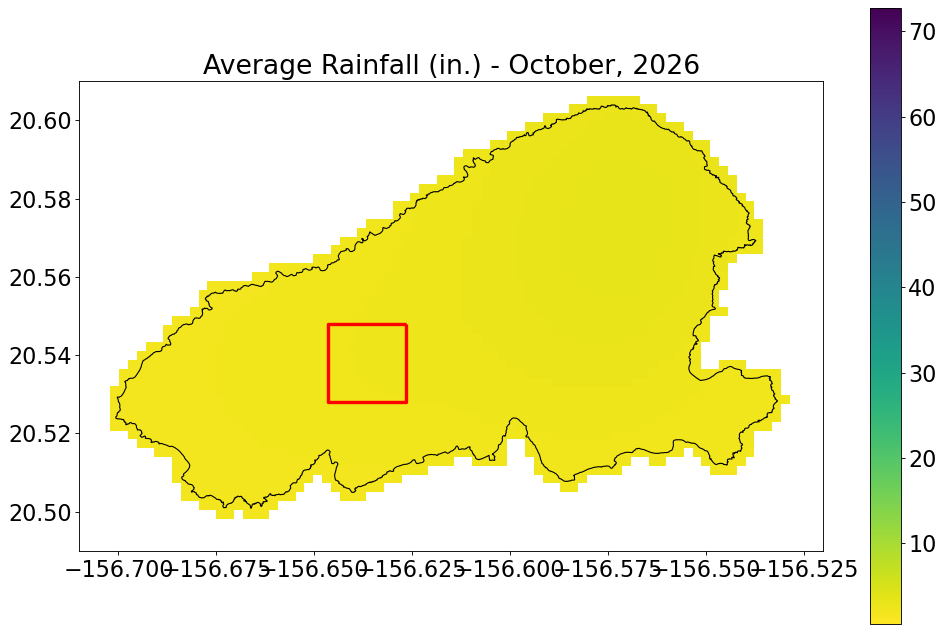

Source data for this figure (header and first rows):
Year, Month, RF_mm, RF_in, datetime
1920, 1.0, 119.8, 4.716, 1920-01-01
1920, 2.0, 4.823, 0.1899, 1920-02-01
1920, 3.0, 13.42, 0.5285, 1920-03-01
1920, 4.0, 25.66, 1.01, 1920-04-01
1920, 5.0, 13.76, 0.5417, 1920-05-01
1920, 6.0, 15.55, 0.6123, 1920-06-01
1920, 7.0, 8.069, 0.3177, 1920-07-01
1920, 8.0, 6.442, 0.2536, 1920-08-01
1920, 9.0, 9.679, 0.3811, 1920-09-01
1920, 10.0, 22.5, 0.8856, 1920-10-01
1920, 11.0, 24.82, 0.9771, 1920-11-01
1920, 12.0, 111.4, 4.384, 1920-12-01
1921, 1.0, 101.6, 4, 1921-01-01
1921, 2.0, 23.72, 0.934, 1921-02-01
1921, 3.0, 11.41, 0.4494, 1921-03-01
1921, 4.0, 22.6, 0.8899, 1921-04-01
1921, 5.0, 9.067, 0.357, 1921-05-01
1921, 6.0, 15.99, 0.6295, 1921-06-01
1921, 7.0, 3.98, 0.1567, 1921-07-01
1921, 8.0, 2.799, 0.1102, 1921-08-01
1921, 9.0, 11.67, 0.4593, 1921-09-01
1921, 10.0, 35.16, 1.384, 1921-10-01
1921, 11.0, 42.81, 1.686, 1921-11-01
1921, 12.0, 50.94, 2.006, 1921-12-01
1922, 1.0, 76.75, 3.022, 1922-01-01
1922, 2.0, 23.01, 0.9059, 1922-02-01
1922, 3.0, 27.27, 1.074, 1922-03-01
1922, 4.0, 36.54, 1.439, 1922-04-01
1922, 5.0, 2.469, 0.09721, 1922-05-01
1922, 6.0, 2.764, 0.1088, 1922-06-01
1922, 7.0, 5.915, 0.2329, 1922-07-01
1922, 8.0, 4.58, 0.1803, 1922-08-01
1922, 9.0, 49.83, 1.962, 1922-09-01
1922, 10.0, 22.99, 0.905, 1922-10-01
1922, 11.0, 22.48, 0.8852, 1922-11-01
1922, 12.0, 1.949, 0.07674, 1922-12-01
1923, 1.0, 167.3, 6.588, 1923-01-01
1923, 2.0, 79.31, 3.122, 1923-02-01
1923, 3.0, 68.37, 2.692, 1923-03-01
1923, 4.0, 221.6, 8.724, 1923-04-01
1923, 5.0, 0.5242, 0.02064, 1923-05-01
1923, 6.0, 13.54, 0.5332, 1923-06-01
1923, 7.0, 6.093, 0.2399, 1923-07-01
1923, 8.0, 13.39, 0.527, 1923-08-01
1923, 9.0, 37.43, 1.474, 1923-09-01
1923, 10.0, 19.65, 0.7738, 1923-10-01
1923, 11.0, 17.2, 0.6772, 1923-11-01
1923, 12.0, 46.76, 1.841, 1923-12-01
1924, 1.0, 2.966, 0.1168, 1924-01-01
1924, 2.0, 29.51, 1.162, 1924-02-01
1924, 3.0, 30.09, 1.185, 1924-03-01
1924, 4.0, 218.5, 8.604, 1924-04-01
1924, 5.0, 12.93, 0.5089, 1924-05-01
1924, 6.0, 11.47, 0.4517, 1924-06-01
1924, 7.0, 60.54, 2.384, 1924-07-01
1924, 8.0, 5.254, 0.2068, 1924-08-01
1924, 9.0, 26.5, 1.043, 1924-09-01
1924, 10.0, 29.15, 1.148, 1924-10-01
1924, 11.0, 41.36, 1.628, 1924-11-01
1924, 12.0, 116.6, 4.59, 1924-12-01
... 1,222 more rows
